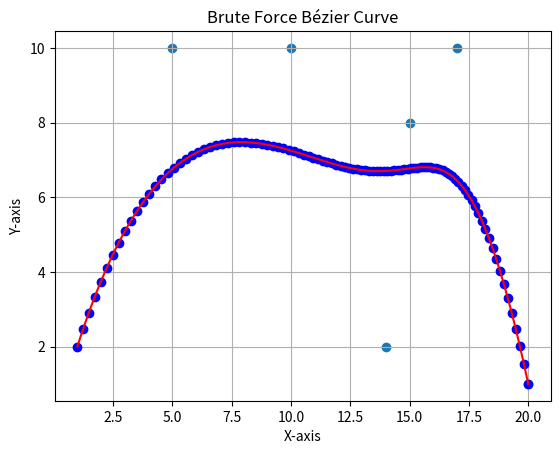

Here is the Python script that generated this plot:
from math import factorial
import matplotlib.pyplot as plt
import numpy as np

def bezierBF(list, nTitik, iterasi, points):
    inc = 1/iterasi
    N = nTitik-1
    for t in np.arange(inc,1,inc):
        x = 0
        y = 0
        list_index = 0
        nPangkat_p = N
        nPangkat_t = 0
        p = 1-t
        for j in range (0,nTitik):
            fact = (factorial(N)//(factorial(j)*factorial(N-j))) 
            x += fact*(p**nPangkat_p)*(t**nPangkat_t)*(list[list_index][0])
            y += fact*(p**nPangkat_p)*(t**nPangkat_t)*(list[list_index][1])
            list_index += 1
            nPangkat_p -= 1
            nPangkat_t += 1
        points.append((x,y))


# TESTING
points = []

points_ex = [(1, 2), (5, 10), (10, 10), (14,2), (15,8), (17,10), (20,1)]
bezierBF(points_ex, len(points_ex), 100, points)
points.append(points_ex[0])
points.append(points_ex[len(points_ex)-1])
points.sort()
print(points)

excluded = []
for i in range (1,len(points_ex)):
    excluded.append(points_ex[i])

x_coords = [point[0] for point in points]
y_coords = [point[1] for point in points]
exc_x = [point[0] for point in excluded]
exc_y = [point[1] for point in excluded]
# Plot the points
plt.plot(x_coords, y_coords, 'bo')  # 'bo' stands for blue circles
plt.scatter(exc_x,exc_y)


# Connect the points with lines
plt.plot(x_coords, y_coords, 'r-')  # 'r-' stands for red lines

# Set labels and title
plt.xlabel('X-axis')
plt.ylabel('Y-axis')
plt.title('Brute Force Bézier Curve')

# Show the plot
plt.grid(True)
plt.show()
